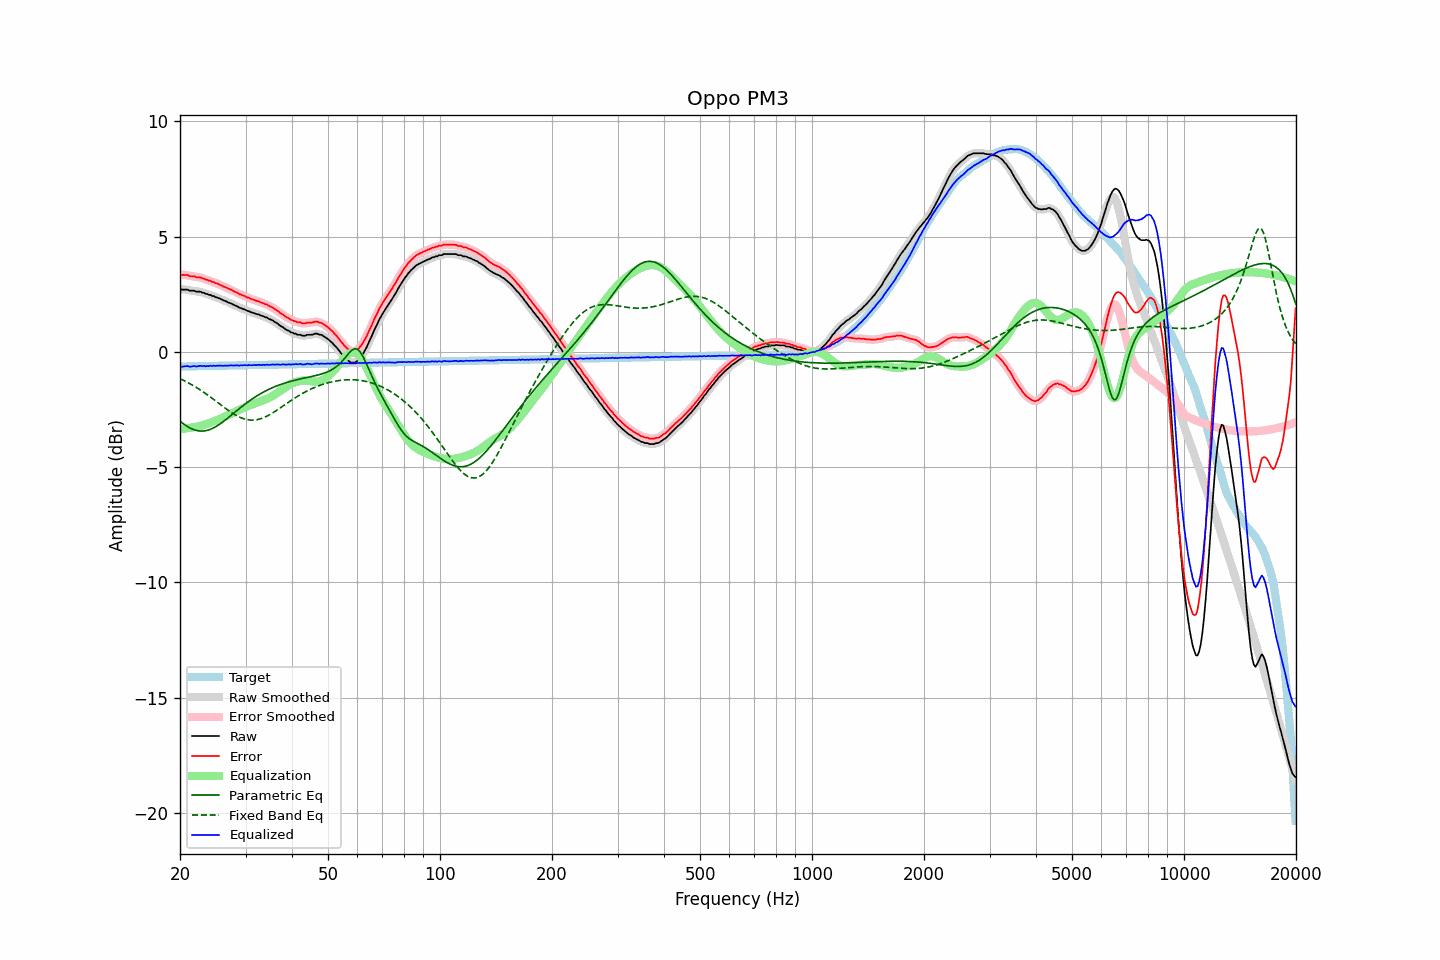

Values plotted in this chart, from the file beside it:
frequency, raw, error, smoothed, error_smoothed, equalization, parametric_eq, fixed_band_eq, equalized_raw, equalized_smoothed, target
20.00, 2.72, 3.36, 2.71, 3.35, -3.36, -3.01, -1.17, -0.64, -0.65, -0.64
20.20, 2.70, 3.34, 2.71, 3.35, -3.35, -3.06, -1.20, -0.65, -0.64, -0.64
20.40, 2.70, 3.34, 2.71, 3.34, -3.34, -3.12, -1.23, -0.64, -0.63, -0.64
20.61, 2.70, 3.33, 2.70, 3.34, -3.33, -3.17, -1.27, -0.63, -0.63, -0.63
20.81, 2.70, 3.33, 2.69, 3.33, -3.32, -3.21, -1.30, -0.62, -0.63, -0.63
21.02, 2.69, 3.32, 2.68, 3.31, -3.31, -3.25, -1.34, -0.62, -0.63, -0.63
21.23, 2.65, 3.28, 2.66, 3.29, -3.30, -3.29, -1.38, -0.65, -0.64, -0.63
21.44, 2.65, 3.28, 2.65, 3.28, -3.29, -3.33, -1.41, -0.64, -0.63, -0.63
21.66, 2.65, 3.28, 2.64, 3.27, -3.28, -3.36, -1.45, -0.63, -0.63, -0.63
21.87, 2.65, 3.28, 2.64, 3.26, -3.26, -3.39, -1.50, -0.61, -0.63, -0.63
22.09, 2.61, 3.23, 2.62, 3.25, -3.25, -3.41, -1.54, -0.64, -0.63, -0.62
22.31, 2.61, 3.23, 2.62, 3.24, -3.24, -3.42, -1.58, -0.63, -0.62, -0.62
22.54, 2.61, 3.23, 2.60, 3.22, -3.22, -3.43, -1.63, -0.61, -0.62, -0.62
22.76, 2.60, 3.22, 2.59, 3.22, -3.21, -3.44, -1.67, -0.61, -0.61, -0.62
22.99, 2.56, 3.18, 2.57, 3.19, -3.19, -3.44, -1.72, -0.63, -0.61, -0.62
23.22, 2.56, 3.18, 2.55, 3.17, -3.17, -3.43, -1.76, -0.61, -0.62, -0.62
23.45, 2.51, 3.13, 2.52, 3.14, -3.14, -3.42, -1.81, -0.63, -0.62, -0.62
23.69, 2.51, 3.12, 2.50, 3.12, -3.12, -3.41, -1.86, -0.61, -0.62, -0.61
23.92, 2.47, 3.08, 2.48, 3.09, -3.09, -3.38, -1.91, -0.62, -0.62, -0.61
24.16, 2.47, 3.08, 2.46, 3.07, -3.07, -3.36, -1.96, -0.60, -0.61, -0.61
24.40, 2.42, 3.03, 2.43, 3.04, -3.04, -3.33, -2.02, -0.62, -0.61, -0.61
24.65, 2.42, 3.03, 2.41, 3.02, -3.02, -3.29, -2.07, -0.60, -0.61, -0.61
24.89, 2.37, 2.98, 2.38, 2.99, -2.99, -3.26, -2.12, -0.62, -0.61, -0.61
25.14, 2.36, 2.97, 2.36, 2.96, -2.96, -3.22, -2.17, -0.60, -0.60, -0.61
25.39, 2.33, 2.93, 2.33, 2.93, -2.93, -3.17, -2.23, -0.60, -0.60, -0.61
25.65, 2.30, 2.90, 2.30, 2.90, -2.90, -3.12, -2.28, -0.60, -0.60, -0.60
25.91, 2.27, 2.87, 2.27, 2.87, -2.87, -3.07, -2.33, -0.60, -0.60, -0.60
26.16, 2.23, 2.83, 2.24, 2.84, -2.84, -3.02, -2.38, -0.61, -0.60, -0.60
26.43, 2.21, 2.81, 2.21, 2.81, -2.81, -2.97, -2.44, -0.60, -0.60, -0.60
26.69, 2.18, 2.78, 2.18, 2.77, -2.78, -2.91, -2.49, -0.60, -0.60, -0.60
26.96, 2.14, 2.74, 2.15, 2.75, -2.74, -2.86, -2.54, -0.60, -0.60, -0.60
27.23, 2.12, 2.72, 2.12, 2.71, -2.71, -2.80, -2.59, -0.59, -0.59, -0.60
27.50, 2.09, 2.68, 2.09, 2.68, -2.68, -2.74, -2.63, -0.59, -0.59, -0.59
27.77, 2.05, 2.64, 2.05, 2.65, -2.64, -2.69, -2.68, -0.60, -0.59, -0.59
28.05, 2.02, 2.61, 2.02, 2.61, -2.61, -2.63, -2.72, -0.59, -0.59, -0.59
28.33, 1.99, 2.58, 1.99, 2.58, -2.58, -2.57, -2.76, -0.59, -0.59, -0.59
28.62, 1.96, 2.55, 1.96, 2.54, -2.55, -2.51, -2.80, -0.58, -0.59, -0.59
28.90, 1.91, 2.50, 1.92, 2.51, -2.51, -2.46, -2.83, -0.60, -0.59, -0.59
29.19, 1.90, 2.49, 1.89, 2.48, -2.48, -2.40, -2.86, -0.58, -0.59, -0.59
29.48, 1.86, 2.44, 1.86, 2.45, -2.45, -2.35, -2.89, -0.59, -0.58, -0.58
29.78, 1.84, 2.42, 1.84, 2.42, -2.42, -2.29, -2.91, -0.58, -0.58, -0.58
30.08, 1.81, 2.39, 1.81, 2.39, -2.39, -2.24, -2.93, -0.58, -0.58, -0.58
30.38, 1.77, 2.35, 1.78, 2.36, -2.36, -2.19, -2.95, -0.59, -0.58, -0.58
30.68, 1.76, 2.34, 1.75, 2.33, -2.33, -2.14, -2.96, -0.57, -0.58, -0.58
30.99, 1.72, 2.30, 1.73, 2.30, -2.30, -2.09, -2.96, -0.58, -0.58, -0.58
31.30, 1.70, 2.28, 1.70, 2.28, -2.28, -2.04, -2.96, -0.58, -0.58, -0.58
31.61, 1.68, 2.26, 1.67, 2.25, -2.25, -1.99, -2.96, -0.57, -0.58, -0.57
31.93, 1.65, 2.22, 1.66, 2.23, -2.23, -1.95, -2.95, -0.58, -0.57, -0.57
32.24, 1.63, 2.20, 1.63, 2.21, -2.20, -1.90, -2.94, -0.57, -0.57, -0.57
32.57, 1.62, 2.19, 1.61, 2.18, -2.18, -1.86, -2.93, -0.56, -0.57, -0.57
32.89, 1.58, 2.15, 1.59, 2.16, -2.15, -1.82, -2.91, -0.58, -0.57, -0.57
33.22, 1.56, 2.13, 1.56, 2.13, -2.13, -1.78, -2.88, -0.57, -0.57, -0.57
33.55, 1.54, 2.11, 1.53, 2.10, -2.10, -1.74, -2.86, -0.56, -0.57, -0.57
33.89, 1.50, 2.07, 1.51, 2.07, -2.07, -1.70, -2.83, -0.57, -0.56, -0.57
34.23, 1.49, 2.05, 1.48, 2.04, -2.04, -1.67, -2.79, -0.55, -0.56, -0.56
34.57, 1.44, 2.00, 1.44, 2.01, -2.01, -1.64, -2.76, -0.57, -0.57, -0.56
34.92, 1.41, 1.97, 1.42, 1.98, -1.98, -1.60, -2.72, -0.56, -0.56, -0.56
35.27, 1.38, 1.94, 1.38, 1.94, -1.94, -1.57, -2.68, -0.56, -0.56, -0.56
35.62, 1.35, 1.91, 1.34, 1.90, -1.90, -1.54, -2.63, -0.55, -0.55, -0.56
35.97, 1.29, 1.85, 1.30, 1.86, -1.85, -1.51, -2.59, -0.56, -0.55, -0.56
... 635 more rows
